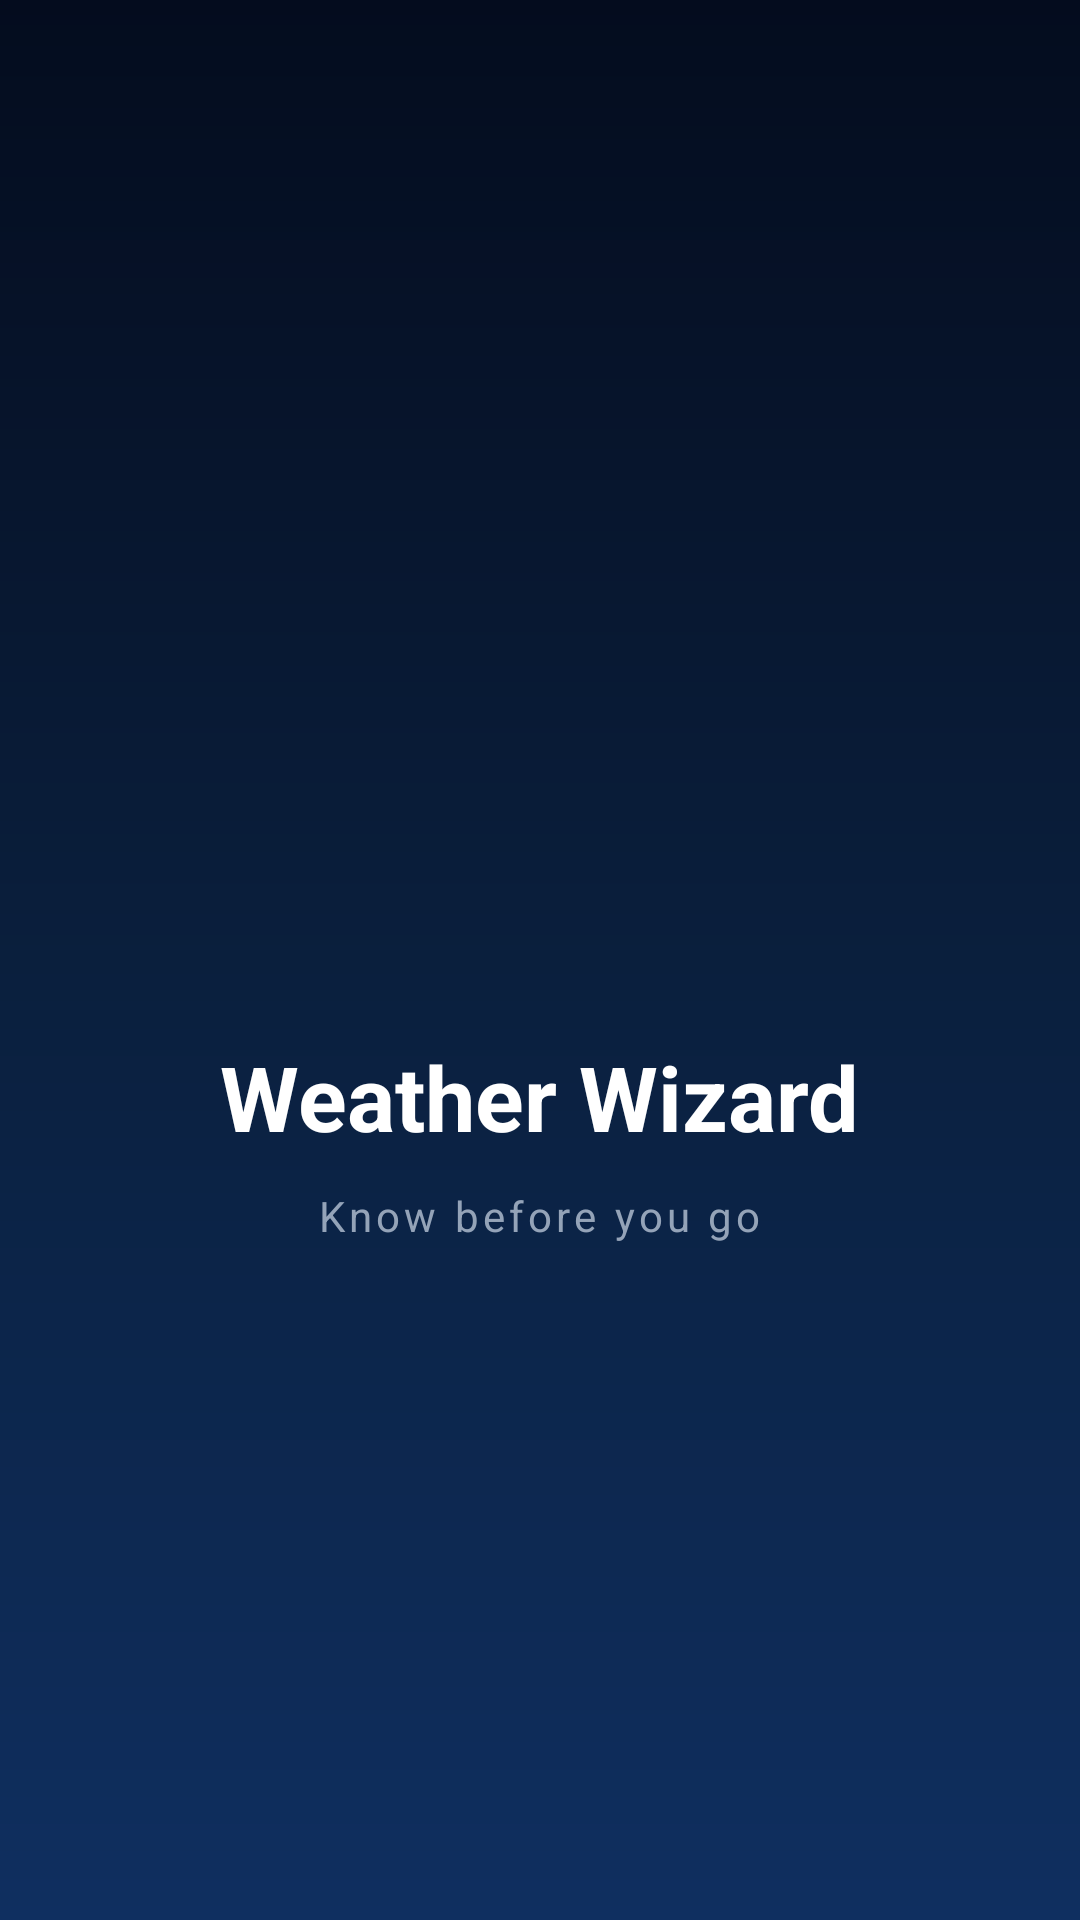

This screen was rendered from an Android layout file. Write that file and the resources it references.
<!-- AndroidManifest.xml: activity theme Theme.WeatherWizard.Splash -->
<!-- res/layout/activity_splash.xml -->
<?xml version="1.0" encoding="utf-8"?>
<LinearLayout xmlns:android="http://schemas.android.com/apk/res/android"
    android:layout_width="match_parent"
    android:layout_height="match_parent"
    android:orientation="vertical"
    android:gravity="center"
    android:background="@drawable/bg_gradient"
    android:padding="40dp">

    <ImageView
        android:id="@+id/ivSplashLogo"
        android:layout_width="96dp"
        android:layout_height="96dp"
        android:src="@mipmap/ic_launcher"
        android:scaleType="fitCenter"
        android:contentDescription="Logo"
        android:layout_marginBottom="24dp" />

    <TextView
        android:id="@+id/tvSplashName"
        android:layout_width="wrap_content"
        android:layout_height="wrap_content"
        android:text="Weather Wizard"
        android:textSize="30sp"
        android:textStyle="bold"
        android:textColor="@color/white"
        android:layout_marginBottom="10dp" />

    <TextView
        android:id="@+id/tvSplashTagline"
        android:layout_width="wrap_content"
        android:layout_height="wrap_content"
        android:text="Know before you go"
        android:textSize="14sp"
        android:textColor="@color/text_muted"
        android:letterSpacing="0.1" />

</LinearLayout>
<!-- resources referenced by this layout -->
<resources>
  <color name="text_muted">@color/mist</color>
  <color name="white">#FFFFFFFF</color>
  <!-- drawable bg_gradient (drawable) -->
  <?xml version="1.0" encoding="utf-8"?>
  <shape xmlns:android="http://schemas.android.com/apk/res/android">
      <gradient android:type="linear" android:angle="185"
          android:startColor="#040C1E" android:centerColor="#0A1F3D" android:endColor="#0F2F60"/>
  </shape>
  <style name="Theme.WeatherWizard.Splash" parent="Base.Theme.WeatherWizardUI">
          <item name="android:windowFullscreen">true</item>
      </style>
  <color name="mist">#94A3B8</color>
  <style name="Base.Theme.WeatherWizardUI" parent="Theme.Material3.DayNight.NoActionBar">
          
          <item name="colorPrimary">@color/colorPrimary</item>
          <item name="colorPrimaryVariant">@color/colorPrimaryVariant</item>
          <item name="colorOnPrimary">@color/colorOnPrimary</item>
          <item name="colorSecondary">@color/colorSecondary</item>
          <item name="colorOnSecondary">@color/colorOnSecondary</item>
          <item name="colorSurface">@color/colorSurface</item>
          <item name="colorOnSurface">@color/colorOnSurface</item>
          <item name="android:colorBackground">@color/colorBackground</item>
          <item name="colorOnBackground">@color/colorOnBackground</item>
          <item name="colorError">@color/colorError</item>
          <item name="colorOnError">@color/colorOnError</item>
          <item name="android:windowBackground">@color/bg_dark</item>
          <item name="android:statusBarColor">@color/bg_dark</item>
          <item name="android:navigationBarColor">@color/nav_bg</item>
          
      </style>
  <color name="colorPrimary">@color/azure</color>
  <color name="colorPrimaryVariant">@color/sky_blue</color>
  <color name="colorOnPrimary">#FFFFFF</color>
  <color name="colorSecondary">@color/cyan</color>
  <color name="colorOnSecondary">#FFFFFF</color>
  <color name="colorSurface">@color/sky_mid</color>
  <color name="colorOnSurface">#FFFFFF</color>
  <color name="colorBackground">@color/sky_deep</color>
  <color name="colorOnBackground">#FFFFFF</color>
  <color name="colorError">@color/red_bad</color>
  <color name="colorOnError">#FFFFFF</color>
  <color name="bg_dark">@color/sky_deep</color>
  <color name="nav_bg">#0A0F1C</color>
  <color name="azure">#2563EB</color>
  <color name="sky_blue">#1A3A6E</color>
  <color name="cyan">#06B6D4</color>
  <color name="sky_mid">#0F2447</color>
  <color name="sky_deep">#0A1628</color>
  <color name="red_bad">#EF4444</color>
</resources>
